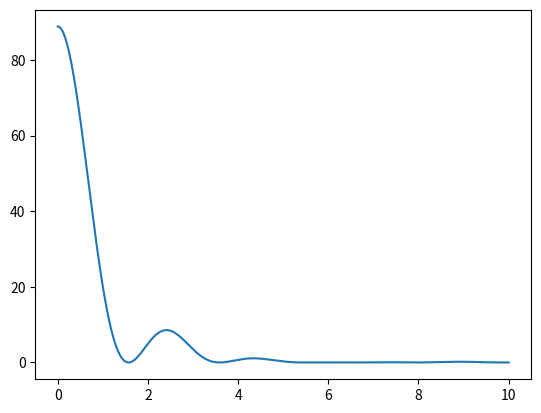

Write the Python code that produced this figure.
#!/usr/bin/env python

import numpy as np
import matplotlib.pyplot as plt
from scipy.integrate import dblquad
from scipy.special import jn

def analytical(a, q):
    return -2 * np.pi * a * (jn(1, a * q) - 2  * jn(1, 2 * a * q)) / q

xs = np.linspace(0, 10, 10000)
plt.plot(xs, analytical(1, xs) ** 2)
plt.show()
